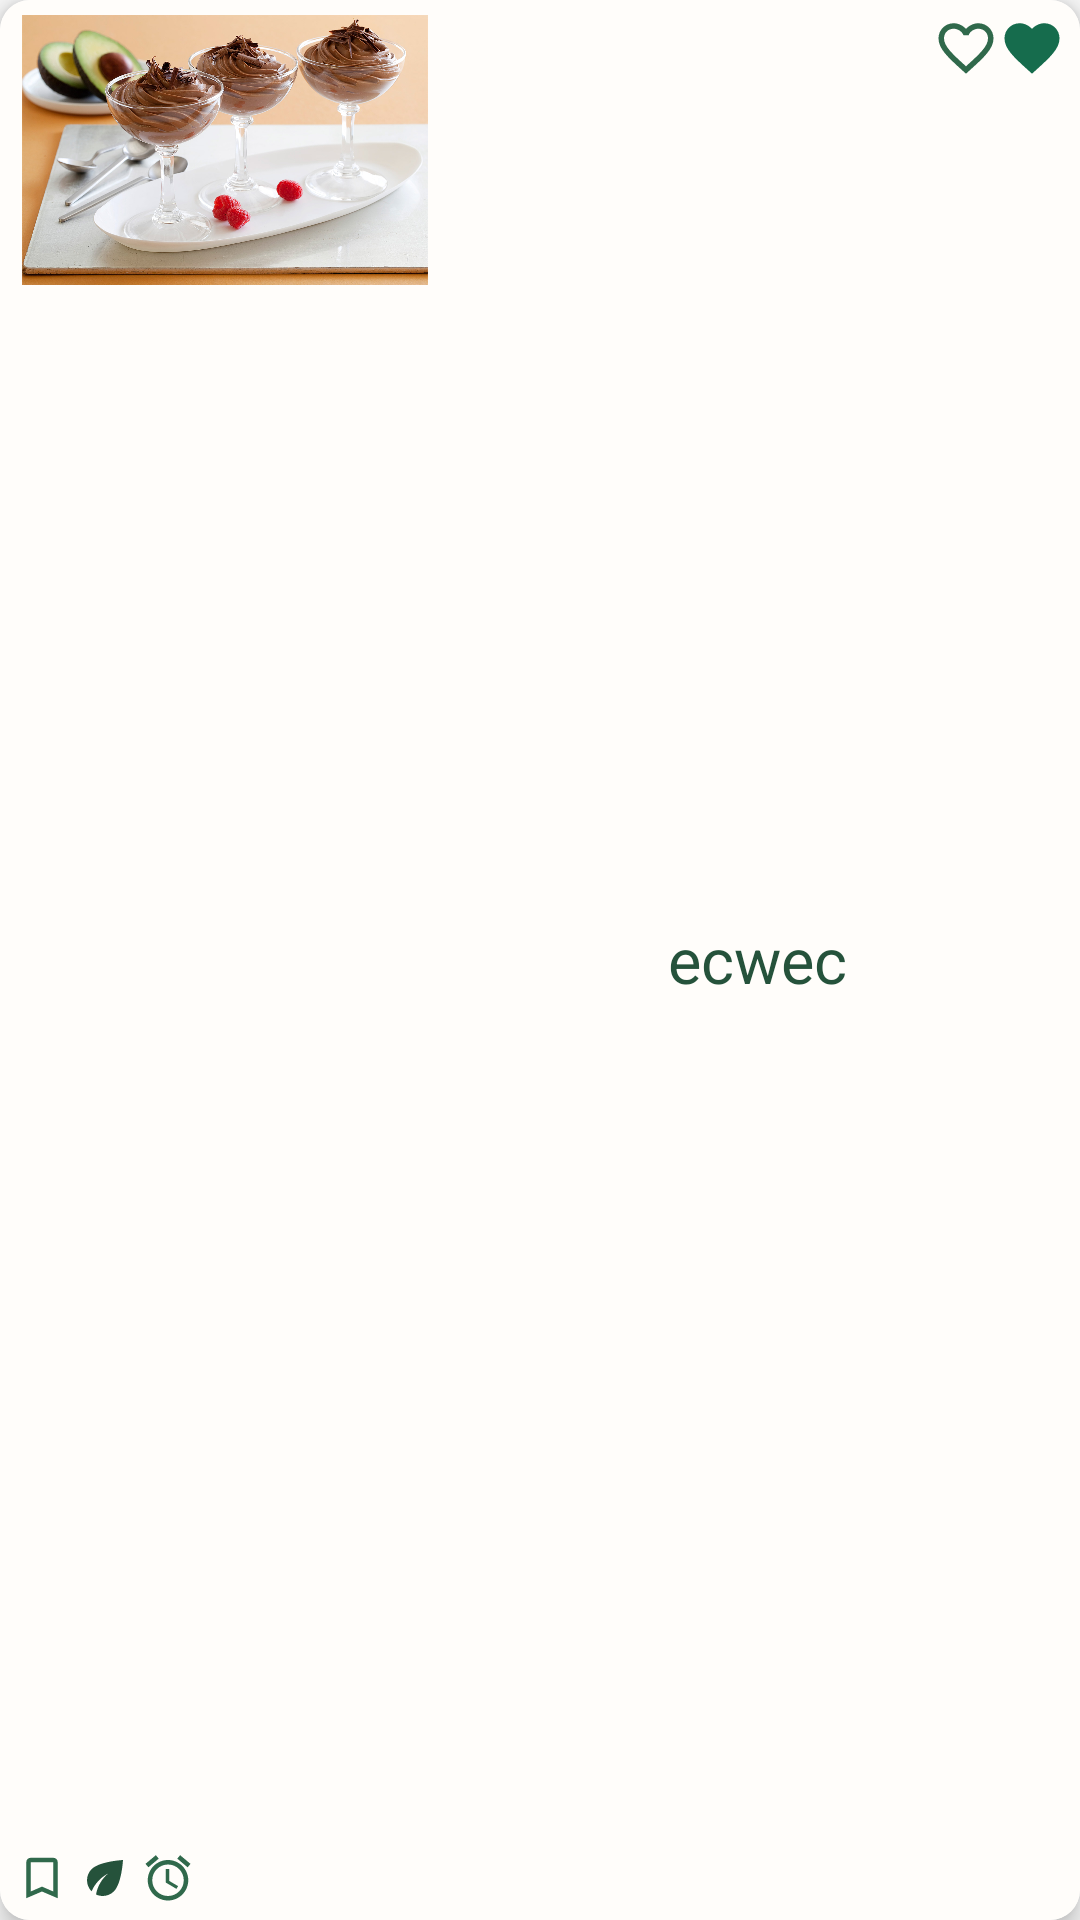

This screen was rendered from an Android layout file. Write that file and the resources it references.
<!-- AndroidManifest.xml: application theme Theme.AppCompat.Light.NoActionBar -->
<!-- res/layout/recipes_layout.xml -->
<?xml version="1.0" encoding="utf-8"?>
<androidx.cardview.widget.CardView
    xmlns:android="http://schemas.android.com/apk/res/android"
    xmlns:card_view="http://schemas.android.com/apk/res-auto"
    android:layout_width="match_parent"
    android:layout_height="130dp"
    android:layout_margin="5dp"
    card_view:cardCornerRadius="10dp"
    card_view:cardElevation="5dp">

    <LinearLayout
        android:layout_width="match_parent"
        android:layout_height="match_parent"
        android:orientation="horizontal"
        android:clickable="true"
        android:id="@+id/card"
        android:background="@color/light">

        <ImageView
            android:layout_width="150dp"
            android:layout_height="90dp"
            android:id="@+id/photo"
            android:src="@drawable/r11"
            android:layout_marginTop="5dp"/>

        <TextView
            android:layout_width="match_parent"
            android:layout_height="wrap_content"
            android:id="@+id/name"
            android:text="ecwec"
            android:layout_marginEnd="5dp"
            android:focusable="true"
            android:layout_gravity="center"
            android:textAlignment="center"
            android:textColor="@color/green"
            android:textSize="21sp"/>

    </LinearLayout>

    <LinearLayout
        android:layout_width="wrap_content"
        android:layout_height="wrap_content"
        android:layout_gravity="bottom"
        android:layout_marginStart="5dp"
        android:layout_marginBottom="5dp"
        android:orientation="horizontal">

        <ImageView
            android:layout_width="18dp"
            android:layout_height="18dp"
            android:src="@drawable/ic_baseline_bookmark_border_24"/>

        <TextView
            android:layout_width="wrap_content"
            android:layout_height="wrap_content"
            android:id="@+id/meal"
            android:fontFamily="sans-serif-condensed"
            android:textColor="@color/green"
            android:textSize="12sp"/>

        <ImageView
            android:layout_width="18dp"
            android:layout_height="18dp"
            android:layout_marginStart="3dp"
            android:src="@drawable/ic_baseline_eco_24"/>

        <TextView
            android:layout_width="wrap_content"
            android:layout_height="wrap_content"
            android:id="@+id/diet"
            android:fontFamily="sans-serif-condensed"
            android:textColor="@color/green"
            android:textSize="12sp"/>

        <ImageView
            android:layout_width="18dp"
            android:layout_height="18dp"
            android:layout_marginStart="3dp"
            android:src="@drawable/ic_baseline_access_alarm_24"/>

        <TextView
            android:layout_width="wrap_content"
            android:layout_height="wrap_content"
            android:id="@+id/time"
            android:fontFamily="sans-serif-condensed"
            android:textColor="@color/green"
            android:textSize="12sp"/>

    </LinearLayout>

    <LinearLayout
        android:layout_width="wrap_content"
        android:layout_height="wrap_content"
        android:layout_gravity="top|end"
        android:layout_marginEnd="5dp"
        android:id="@+id/heart"
        android:clickable="true"
        android:layout_marginTop="5dp"
        android:orientation="horizontal">

        <ImageView
            android:layout_width="22dp"
            android:layout_height="22dp"
            android:id="@+id/unlike"
            android:src="@drawable/ic_baseline_favorite_border_24"/>

        <ImageView
            android:layout_width="22dp"
            android:layout_height="22dp"
            android:id="@+id/like"
            android:src="@drawable/ic_baseline_favorite_24"/>

    </LinearLayout>

</androidx.cardview.widget.CardView>
<!-- resources referenced by this layout -->
<resources>
  <color name="green">#25523B</color>
  <color name="light">#FFFDFA</color>
  <!-- drawable ic_baseline_access_alarm_24 (drawable) -->
  <vector android:height="24dp" android:tint="#30694B"
      android:viewportHeight="24" android:viewportWidth="24"
      android:width="24dp" xmlns:android="http://schemas.android.com/apk/res/android">
      <path android:fillColor="@android:color/white" android:pathData="M22,5.72l-4.6,-3.86 -1.29,1.53 4.6,3.86L22,5.72zM7.88,3.39L6.6,1.86 2,5.71l1.29,1.53 4.59,-3.85zM12.5,8L11,8v6l4.75,2.85 0.75,-1.23 -4,-2.37L12.5,8zM12,4c-4.97,0 -9,4.03 -9,9s4.02,9 9,9c4.97,0 9,-4.03 9,-9s-4.03,-9 -9,-9zM12,20c-3.87,0 -7,-3.13 -7,-7s3.13,-7 7,-7 7,3.13 7,7 -3.13,7 -7,7z"/>
  </vector>
  <!-- drawable ic_baseline_bookmark_border_24 (drawable) -->
  <vector android:height="24dp" android:tint="#30694B"
      android:viewportHeight="24" android:viewportWidth="24"
      android:width="24dp" xmlns:android="http://schemas.android.com/apk/res/android">
      <path android:fillColor="@android:color/white" android:pathData="M17,3L7,3c-1.1,0 -1.99,0.9 -1.99,2L5,21l7,-3 7,3L19,5c0,-1.1 -0.9,-2 -2,-2zM17,18l-5,-2.18L7,18L7,5h10v13z"/>
  </vector>
  <!-- drawable ic_baseline_eco_24 (drawable) -->
  <vector android:height="24dp" android:tint="#25523B"
      android:viewportHeight="24" android:viewportWidth="24"
      android:width="24dp" xmlns:android="http://schemas.android.com/apk/res/android">
      <path android:fillColor="@android:color/white" android:pathData="M6.05,8.05c-2.73,2.73 -2.73,7.15 -0.02,9.88c1.47,-3.4 4.09,-6.24 7.36,-7.93c-2.77,2.34 -4.71,5.61 -5.39,9.32c2.6,1.23 5.8,0.78 7.95,-1.37C19.43,14.47 20,4 20,4S9.53,4.57 6.05,8.05z"/>
  </vector>
  <!-- drawable ic_baseline_favorite_24 (drawable) -->
  <vector android:height="24dp" android:tint="#166C4D"
      android:viewportHeight="24" android:viewportWidth="24"
      android:width="24dp" xmlns:android="http://schemas.android.com/apk/res/android">
      <path android:fillColor="@android:color/white" android:pathData="M12,21.35l-1.45,-1.32C5.4,15.36 2,12.28 2,8.5 2,5.42 4.42,3 7.5,3c1.74,0 3.41,0.81 4.5,2.09C13.09,3.81 14.76,3 16.5,3 19.58,3 22,5.42 22,8.5c0,3.78 -3.4,6.86 -8.55,11.54L12,21.35z"/>
  </vector>
  <!-- drawable ic_baseline_favorite_border_24 (drawable) -->
  <vector android:height="24dp" android:tint="#30694B"
      android:viewportHeight="24" android:viewportWidth="24"
      android:width="24dp" xmlns:android="http://schemas.android.com/apk/res/android">
      <path android:fillColor="@android:color/white" android:pathData="M16.5,3c-1.74,0 -3.41,0.81 -4.5,2.09C10.91,3.81 9.24,3 7.5,3 4.42,3 2,5.42 2,8.5c0,3.78 3.4,6.86 8.55,11.54L12,21.35l1.45,-1.32C18.6,15.36 22,12.28 22,8.5 22,5.42 19.58,3 16.5,3zM12.1,18.55l-0.1,0.1 -0.1,-0.1C7.14,14.24 4,11.39 4,8.5 4,6.5 5.5,5 7.5,5c1.54,0 3.04,0.99 3.57,2.36h1.87C13.46,5.99 14.96,5 16.5,5c2,0 3.5,1.5 3.5,3.5 0,2.89 -3.14,5.74 -7.9,10.05z"/>
  </vector>
  <!-- drawable r11: jpg bitmap (drawable, 293081 bytes) -->
</resources>
